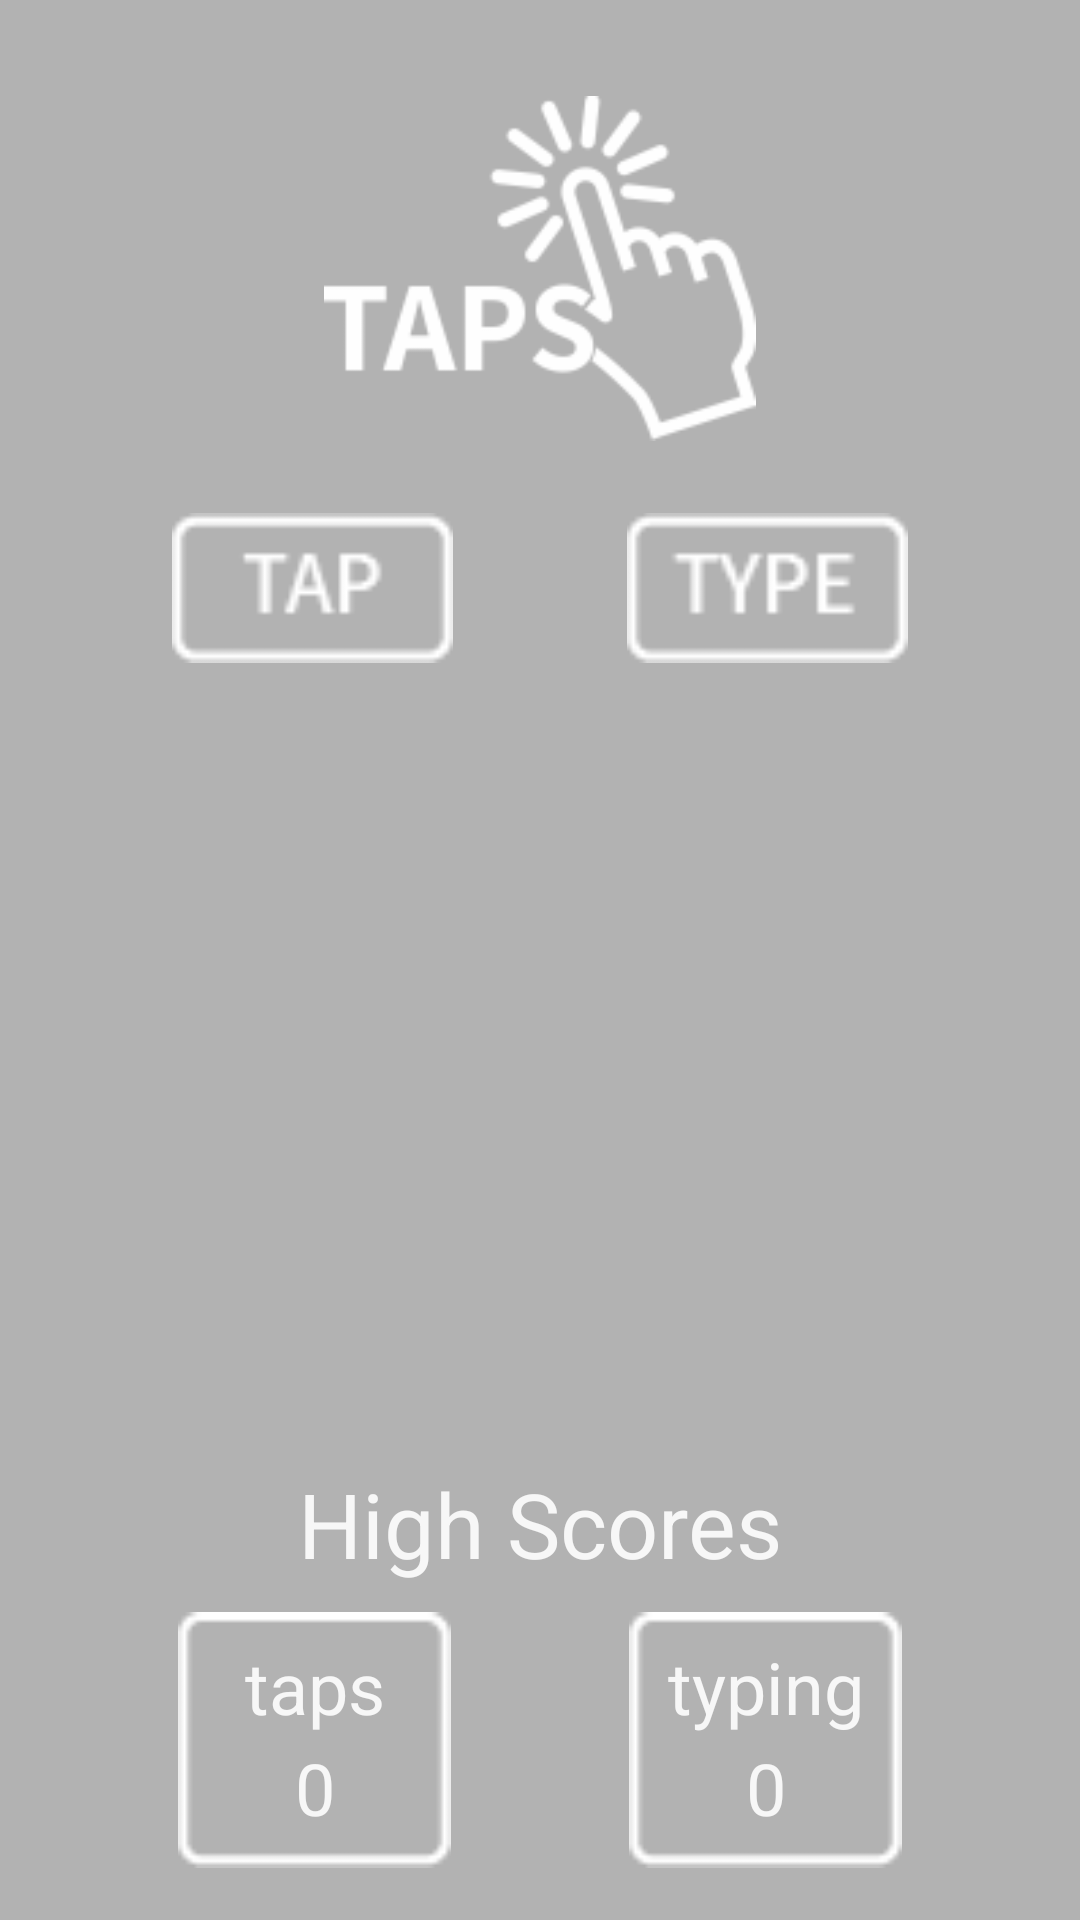

Layout XML and referenced resources for this Android screen:
<!-- AndroidManifest.xml: application theme AppTheme -->
<!-- res/layout/fragment_home.xml -->
<?xml version="1.0" encoding="utf-8"?>
<android.support.constraint.ConstraintLayout xmlns:android="http://schemas.android.com/apk/res/android"
    xmlns:app="http://schemas.android.com/apk/res-auto"
    xmlns:tools="http://schemas.android.com/tools"
    android:layout_width="match_parent"
    android:layout_height="match_parent"
    android:background="@color/dark_grey"
    tools:context=".GameActivity"
    tools:layout_editor_absoluteY="81dp">

    <TextView
        android:id="@+id/textView_winner_score"
        android:layout_width="wrap_content"
        android:layout_height="wrap_content"
        android:layout_marginBottom="16dp"
        android:layout_marginEnd="8dp"
        android:layout_marginStart="8dp"
        android:layout_marginTop="8dp"
        android:textColor="@android:color/background_light"
        android:textSize="36sp"
        app:layout_constraintBottom_toTopOf="@+id/textView_high_score_title"
        app:layout_constraintEnd_toEndOf="parent"
        app:layout_constraintStart_toStartOf="parent" />

    <TextView
        android:id="@+id/textView_high_score_title"
        android:layout_width="wrap_content"
        android:layout_height="wrap_content"
        android:layout_marginBottom="8dp"
        android:layout_marginEnd="8dp"
        android:layout_marginStart="8dp"
        android:alpha="0.9"
        android:text="@string/HomeActivity_textView_highScore_title"
        android:textColor="@android:color/background_light"
        android:textSize="30sp"
        app:layout_constraintBottom_toTopOf="@+id/imageView_high_type_frame"
        app:layout_constraintEnd_toEndOf="parent"
        app:layout_constraintStart_toStartOf="parent" />

    <TextView
        android:id="@+id/textView_high_tap_title"
        android:layout_width="wrap_content"
        android:layout_height="wrap_content"
        android:layout_marginEnd="8dp"
        android:layout_marginStart="8dp"
        android:layout_marginTop="10dp"
        android:alpha="0.9"
        android:text="@string/HomeActivity_textView_high_tap_title"
        android:textColor="@android:color/background_light"
        android:textSize="24sp"
        app:layout_constraintEnd_toEndOf="@+id/imageView_high_tap_frame"
        app:layout_constraintStart_toStartOf="@+id/imageView_high_tap_frame"
        app:layout_constraintTop_toTopOf="@+id/imageView_high_tap_frame" />

    <TextView
        android:id="@+id/textView_high_type_title"
        android:layout_width="wrap_content"
        android:layout_height="wrap_content"
        android:layout_marginEnd="8dp"
        android:layout_marginStart="8dp"
        android:layout_marginTop="10dp"
        android:alpha="0.9"
        android:text="@string/HomeActivity_textView_high_type_title"
        android:textColor="@android:color/background_light"
        android:textSize="24sp"
        app:layout_constraintEnd_toEndOf="@+id/imageView_high_type_frame"
        app:layout_constraintStart_toStartOf="@+id/imageView_high_type_frame"
        app:layout_constraintTop_toTopOf="@+id/imageView_high_type_frame" />

    <TextView
        android:id="@+id/textView_high_tap_score"
        android:layout_width="wrap_content"
        android:layout_height="wrap_content"
        android:layout_marginBottom="12dp"
        android:layout_marginEnd="8dp"
        android:layout_marginStart="8dp"
        android:alpha="0.9"
        android:text="0"
        android:textColor="@android:color/background_light"
        android:textSize="24sp"
        app:layout_constraintBottom_toBottomOf="@+id/imageView_high_tap_frame"
        app:layout_constraintEnd_toEndOf="@+id/imageView_high_tap_frame"
        app:layout_constraintStart_toStartOf="@+id/imageView_high_tap_frame" />

    <TextView
        android:id="@+id/textView_high_type_score"
        android:layout_width="wrap_content"
        android:layout_height="wrap_content"
        android:layout_marginBottom="12dp"
        android:layout_marginEnd="8dp"
        android:layout_marginStart="8dp"
        android:alpha="0.9"
        android:text="0"
        android:textColor="@android:color/background_light"
        android:textSize="24sp"
        app:layout_constraintBottom_toBottomOf="@+id/imageView_high_type_frame"
        app:layout_constraintEnd_toEndOf="@+id/imageView_high_type_frame"
        app:layout_constraintStart_toStartOf="@+id/imageView_high_type_frame" />

    <ImageView
        android:id="@+id/imageView_logo"
        android:layout_width="152dp"
        android:layout_height="115dp"
        android:layout_marginEnd="8dp"
        android:layout_marginStart="8dp"
        android:layout_marginTop="32dp"
        app:layout_constraintEnd_toEndOf="parent"
        app:layout_constraintStart_toStartOf="parent"
        app:layout_constraintTop_toTopOf="parent"
        app:srcCompat="@drawable/logo" />

    <ImageButton
        android:id="@+id/imageButton_type"
        android:layout_width="95dp"
        android:layout_height="50dp"
        android:background="#B2B2B2"
        android:onClick="typeClick"
        android:scaleType="fitCenter"
        app:layout_constraintEnd_toEndOf="parent"
        app:layout_constraintHorizontal_bias="0.5"
        app:layout_constraintStart_toEndOf="@+id/imageButton_tap"
        app:layout_constraintTop_toTopOf="@+id/imageButton_tap"
        app:srcCompat="@drawable/type_button" />

    <ImageButton
        android:id="@+id/imageButton_tap"
        android:layout_width="95dp"
        android:layout_height="50dp"
        android:layout_marginTop="24dp"
        android:background="#B2B2B2"
        android:onClick="tapClick"
        android:scaleType="fitCenter"
        app:layout_constraintEnd_toStartOf="@+id/imageButton_type"
        app:layout_constraintHorizontal_bias="0.5"
        app:layout_constraintStart_toStartOf="parent"
        app:layout_constraintTop_toBottomOf="@+id/imageView_logo"
        app:srcCompat="@drawable/tap_button" />

    <ImageButton
        android:id="@+id/button_tap_pve"
        android:layout_width="60dp"
        android:layout_height="96dp"
        android:layout_marginTop="24dp"
        android:background="#B2B2B2"
        android:onClick="tapPveClick"
        android:visibility="invisible"
        app:layout_constraintEnd_toStartOf="@+id/button_tap_pvp"
        app:layout_constraintHorizontal_bias="0.5"
        app:layout_constraintStart_toStartOf="parent"
        app:layout_constraintTop_toBottomOf="@+id/imageButton_tap"
        app:srcCompat="@drawable/tap_pve" />

    <ImageButton
        android:id="@+id/button_tap_pvp"
        android:layout_width="57dp"
        android:layout_height="96dp"
        android:background="#B2B2B2"
        android:onClick="tapPvpClick"
        android:visibility="invisible"
        app:layout_constraintEnd_toStartOf="@+id/button_tap_pvp_online"
        app:layout_constraintHorizontal_bias="0.5"
        app:layout_constraintStart_toEndOf="@+id/button_tap_pve"
        app:layout_constraintTop_toTopOf="@+id/button_tap_pve"
        app:srcCompat="@drawable/tap_pvp" />

    <ImageButton
        android:id="@+id/button_tap_pvp_online"
        android:layout_width="62dp"
        android:layout_height="96dp"
        android:background="#B2B2B2"
        android:onClick="tapPvpOnlineClick"
        android:visibility="invisible"
        app:layout_constraintEnd_toEndOf="parent"
        app:layout_constraintHorizontal_bias="0.5"
        app:layout_constraintStart_toEndOf="@+id/button_tap_pvp"
        app:layout_constraintTop_toTopOf="@+id/button_tap_pve"
        app:srcCompat="@drawable/tap_pvp_online" />

    <ImageButton
        android:id="@+id/button_type_pve"
        android:layout_width="68dp"
        android:layout_height="100dp"
        android:layout_marginTop="24dp"
        android:background="#B2B2B2"
        android:onClick="typePveClick"
        android:visibility="invisible"
        app:layout_constraintEnd_toStartOf="@+id/button_tap_pvp"
        app:layout_constraintHorizontal_bias="0.5"
        app:layout_constraintStart_toEndOf="@+id/button_tap_pve"
        app:layout_constraintTop_toBottomOf="@+id/imageButton_tap"
        app:srcCompat="@drawable/type_ove" />

    <ImageButton
        android:id="@+id/button_type_pvp_online"
        android:layout_width="79dp"
        android:layout_height="101dp"
        android:background="#B2B2B2"
        android:onClick="typePvpOnlineClick"
        android:visibility="invisible"
        app:layout_constraintEnd_toStartOf="@+id/button_tap_pvp_online"
        app:layout_constraintHorizontal_bias="0.5"
        app:layout_constraintStart_toEndOf="@+id/button_tap_pvp"
        app:layout_constraintTop_toTopOf="@+id/button_type_pve"
        app:srcCompat="@drawable/type_pvp_online" />

    <ImageView
        android:id="@+id/imageView_high_type_frame"
        android:layout_width="91dp"
        android:layout_height="88dp"
        android:layout_marginBottom="16dp"
        app:layout_constraintBottom_toBottomOf="parent"
        app:layout_constraintEnd_toEndOf="parent"
        app:layout_constraintHorizontal_bias="0.5"
        app:layout_constraintStart_toEndOf="@+id/imageView_high_tap_frame"
        app:srcCompat="@drawable/frame" />

    <ImageView
        android:id="@+id/imageView_high_tap_frame"
        android:layout_width="91dp"
        android:layout_height="88dp"
        android:layout_marginBottom="16dp"
        app:layout_constraintBottom_toBottomOf="parent"
        app:layout_constraintEnd_toStartOf="@+id/imageView_high_type_frame"
        app:layout_constraintHorizontal_bias="0.5"
        app:layout_constraintStart_toStartOf="parent"
        app:srcCompat="@drawable/frame" />

    <ImageView
        android:id="@+id/imageView_heb"
        android:layout_width="40dp"
        android:layout_height="40dp"
        android:layout_marginTop="4dp"
        android:alpha="0.5"
        android:onClick="hebClick"
        android:visibility="invisible"
        app:layout_constraintStart_toStartOf="@+id/imageView_eng"
        app:layout_constraintTop_toBottomOf="@+id/imageView_eng"
        app:srcCompat="@drawable/heb_c_w" />

    <ImageView
        android:id="@+id/imageView_eng"
        android:layout_width="40dp"
        android:layout_height="40dp"
        android:layout_marginStart="24dp"
        android:layout_marginTop="28dp"
        android:alpha="0.5"
        android:onClick="engClick"
        android:visibility="invisible"
        app:layout_constraintStart_toStartOf="parent"
        app:layout_constraintTop_toBottomOf="@+id/imageButton_tap"
        app:srcCompat="@drawable/eng_c_w" />

    <ImageView
        android:id="@+id/button_information"
        android:layout_width="35dp"
        android:layout_height="35dp"
        android:layout_marginEnd="16dp"
        android:layout_marginTop="50dp"
        android:alpha="0.9"
        android:onClick="infoClick"
        android:visibility="invisible"
        app:layout_constraintEnd_toEndOf="parent"
        app:layout_constraintTop_toBottomOf="@+id/imageButton_type"
        app:srcCompat="@drawable/info_w" />


</android.support.constraint.ConstraintLayout>
<!-- resources referenced by this layout -->
<resources>
  <color name="dark_grey">#b2b2b2</color>
  <!-- drawable eng_c_w: png bitmap (drawable, 12190 bytes) -->
  <!-- drawable frame: png bitmap (drawable, 375 bytes) -->
  <!-- drawable heb_c_w: png bitmap (drawable, 10612 bytes) -->
  <!-- drawable info_w: png bitmap (drawable, 2091 bytes) -->
  <!-- drawable logo: png bitmap (drawable, 11549 bytes) -->
  <!-- drawable tap_button: png bitmap (drawable, 614 bytes) -->
  <!-- drawable tap_pve: png bitmap (drawable, 4846 bytes) -->
  <!-- drawable tap_pvp: png bitmap (drawable, 5696 bytes) -->
  <!-- drawable tap_pvp_online: png bitmap (drawable, 7554 bytes) -->
  <!-- drawable type_button: png bitmap (drawable, 615 bytes) -->
  <!-- drawable type_ove: png bitmap (drawable, 4951 bytes) -->
  <!-- drawable type_pvp_online: png bitmap (drawable, 7777 bytes) -->
  <string name="HomeActivity_textView_highScore_title">High Scores</string>
  <string name="HomeActivity_textView_high_tap_title">taps</string>
  <string name="HomeActivity_textView_high_type_title">typing</string>
  <style name="AppTheme" parent="Theme.AppCompat.Light.NoActionBar">
          
          <item name="colorPrimary">#474646</item>
          <item name="colorPrimaryDark">@android:color/black</item>
          
          <item name="colorAccent">@android:color/white</item>
  
          <item name="android:windowActivityTransitions">true</item>
          <item name="android:windowEnterTransition">@android:transition/slide_bottom</item>
          <item name="android:windowExitTransition">@android:transition/slide_top</item>
  
      </style>
</resources>
